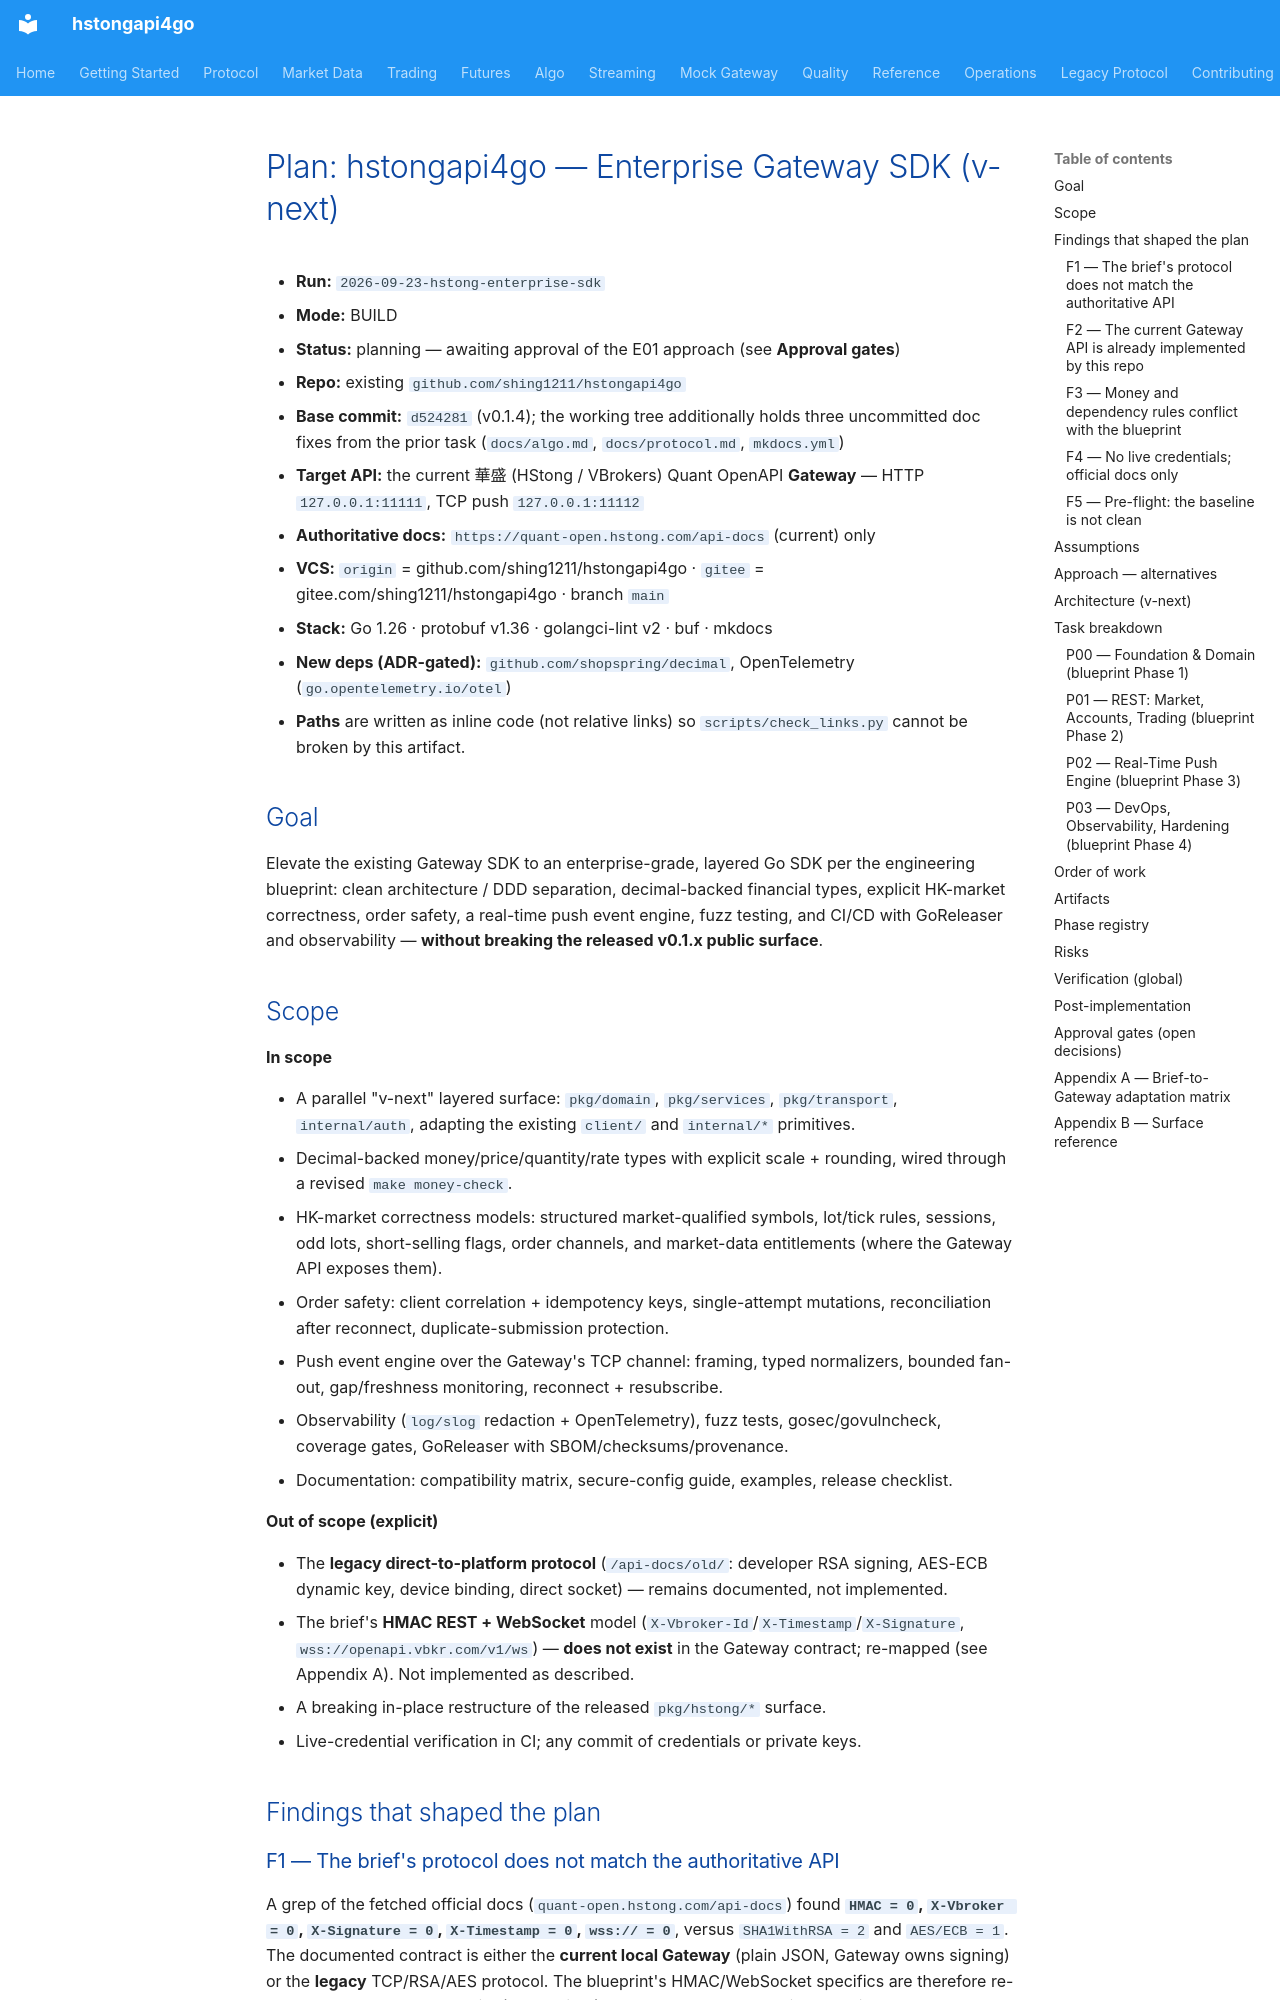

repository: shing1211/hstongapi4go · page: runs/2026-09-23-hstong-enterprise-sdk/plan/index.html · generator: mkdocs

# Plan: hstongapi4go — Enterprise Gateway SDK (v-next)

- **Run:** `2026-09-23-hstong-enterprise-sdk`
- **Mode:** BUILD
- **Status:** planning — awaiting approval of the E01 approach (see **Approval gates**)
- **Repo:** existing `github.com/shing1211/hstongapi4go`
- **Base commit:** `d524281` (v0.1.4); the working tree additionally holds three uncommitted doc fixes from the prior task (`docs/algo.md`, `docs/protocol.md`, `mkdocs.yml`)
- **Target API:** the current 華盛 (HStong / VBrokers) Quant OpenAPI **Gateway** — HTTP `127.0.0.1:11111`, TCP push `127.0.0.1:11112`
- **Authoritative docs:** `https://quant-open.hstong.com/api-docs` (current) only
- **VCS:** `origin` = github.com/shing1211/hstongapi4go · `gitee` = gitee.com/shing1211/hstongapi4go · branch `main`
- **Stack:** Go 1.26 · protobuf v1.36 · golangci-lint v2 · buf · mkdocs
- **New deps (ADR-gated):** `github.com/shopspring/decimal`, OpenTelemetry (`go.opentelemetry.io/otel`)
- **Paths** are written as inline code (not relative links) so `scripts/check_links.py` cannot be broken by this artifact.

## Goal

Elevate the existing Gateway SDK to an enterprise-grade, layered Go SDK per the
engineering blueprint: clean architecture / DDD separation, decimal-backed financial
types, explicit HK-market correctness, order safety, a real-time push event engine,
fuzz testing, and CI/CD with GoReleaser and observability — **without breaking the
released v0.1.x public surface**.

## Scope

**In scope**

- A parallel "v-next" layered surface: `pkg/domain`, `pkg/services`, `pkg/transport`,
  `internal/auth`, adapting the existing `client/` and `internal/*` primitives.
- Decimal-backed money/price/quantity/rate types with explicit scale + rounding, wired
  through a revised `make money-check`.
- HK-market correctness models: structured market-qualified symbols, lot/tick rules,
  sessions, odd lots, short-selling flags, order channels, and market-data entitlements
  (where the Gateway API exposes them).
- Order safety: client correlation + idempotency keys, single-attempt mutations,
  reconciliation after reconnect, duplicate-submission protection.
- Push event engine over the Gateway's TCP channel: framing, typed normalizers, bounded
  fan-out, gap/freshness monitoring, reconnect + resubscribe.
- Observability (`log/slog` redaction + OpenTelemetry), fuzz tests, gosec/govulncheck,
  coverage gates, GoReleaser with SBOM/checksums/provenance.
- Documentation: compatibility matrix, secure-config guide, examples, release checklist.

**Out of scope (explicit)**

- The **legacy direct-to-platform protocol** (`/api-docs/old/`: developer RSA signing,
  AES-ECB dynamic key, device binding, direct socket) — remains documented, not implemented.
- The brief's **HMAC REST + WebSocket** model (`X-Vbroker-Id`/`X-Timestamp`/`X-Signature`,
  `wss://openapi.vbkr.com/v1/ws`) — **does not exist** in the Gateway contract; re-mapped
  (see Appendix A). Not implemented as described.
- A breaking in-place restructure of the released `pkg/hstong/*` surface.
- Live-credential verification in CI; any commit of credentials or private keys.

## Findings that shaped the plan
